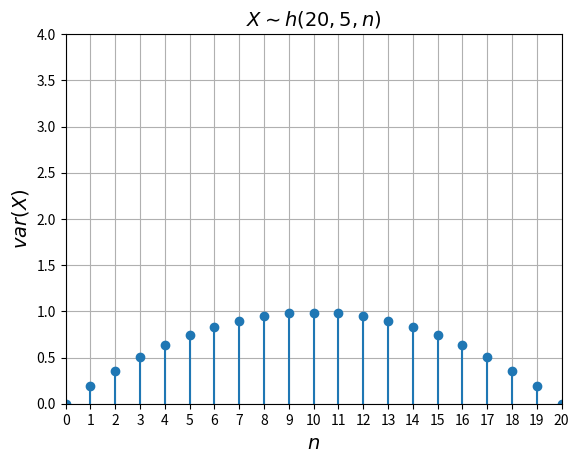
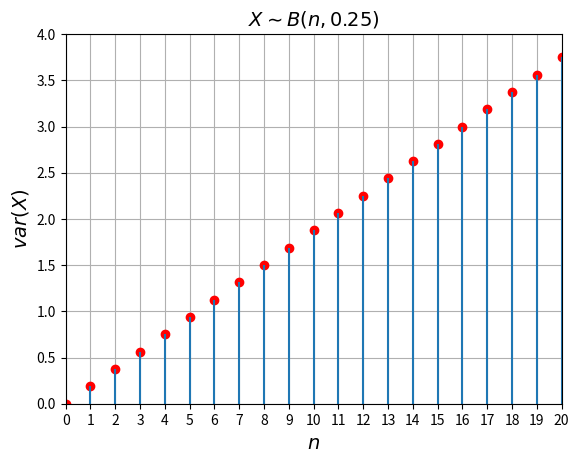

Write the Python code that produced these figures, in order.
# -*- coding: utf-8 -*-
"""
Created on Mon Dec 26 22:21:11 2016

[redacted]
"""

from scipy.stats import binom, hypergeom
import numpy as np
import matplotlib.pyplot as plt

N = 20 #N
M = 5 #M
n = 20 #n
p = M/N


vectorV1 = np.array([])
vectorV2 = np.array([])

for i in range(n+1):

    hg = hypergeom(N, M, i)
    b = binom(i, p)
    vectorV1 = np.append(vectorV1, [hg.var()])
    vectorV2 = np.append(vectorV2, [b.var()])


vectorX = np.arange(0, n+1)

maxY = 4

fig = plt.figure()
plt.plot(vectorX, vectorV1, 'o')
plt.vlines(vectorX, 0, vectorV1)
plt.axis([0, n, 0, maxY])
plt.grid(True)
plt.xlabel('$n$', fontsize=14)
plt.ylabel('$var(X)$', fontsize=14)
plt.title('$X\sim h(20,5,n)$', fontsize=14)
plt.xticks(vectorX)

fig = plt.figure()
plt.plot(vectorX, vectorV2, 'ro')
plt.vlines(vectorX, 0, vectorV2)
plt.axis([0, n, 0, maxY])
plt.grid(True)
plt.xlabel('$n$', fontsize=14)
plt.ylabel('$var(X)$', fontsize=14)
plt.title('$X\sim B(n,0.25)$', fontsize=14)
plt.xticks(vectorX)